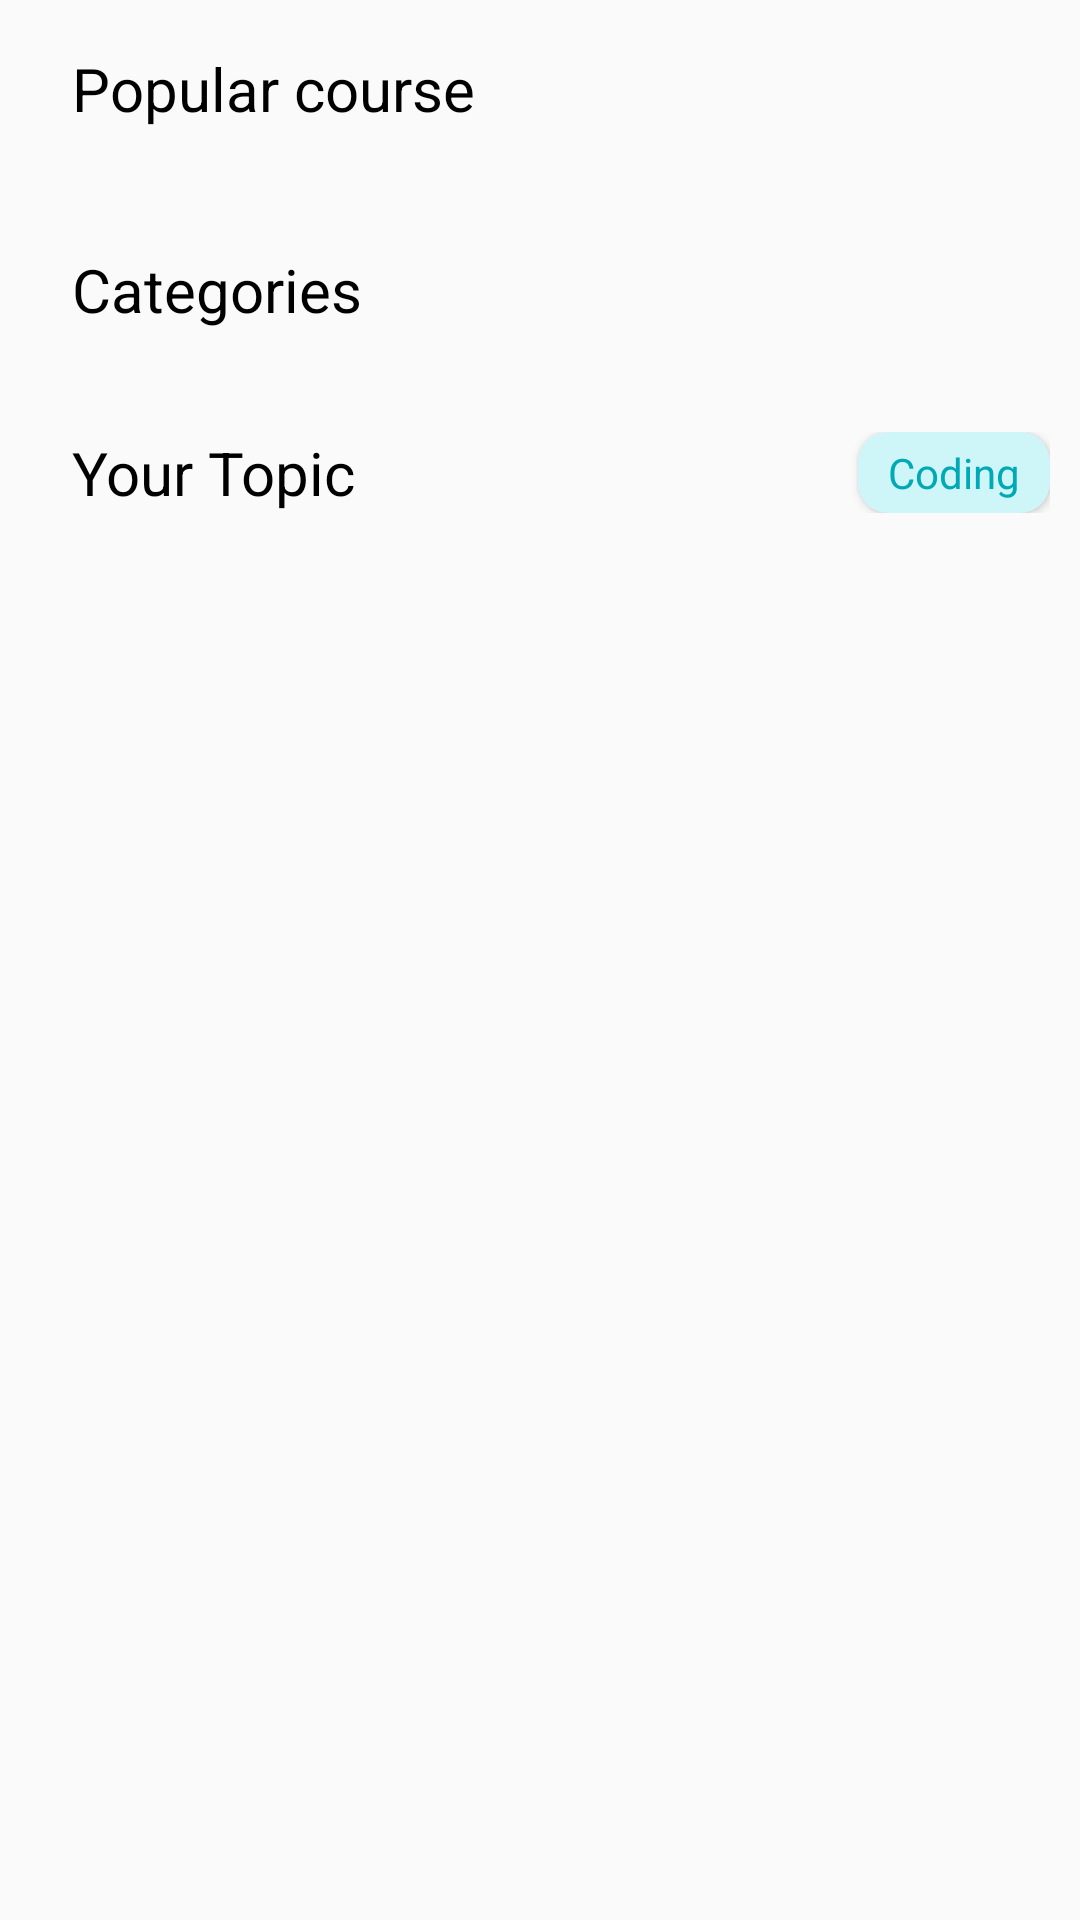

Produce the Android XML layout that renders to this screen, including the resource entries it uses.
<!-- AndroidManifest.xml: application theme Theme.FunLearn -->
<!-- res/layout/fragment_explore.xml -->
<?xml version="1.0" encoding="utf-8"?>
<androidx.constraintlayout.widget.ConstraintLayout xmlns:android="http://schemas.android.com/apk/res/android"
    xmlns:app="http://schemas.android.com/apk/res-auto"
    xmlns:tools="http://schemas.android.com/tools"
    android:layout_width="match_parent"
    android:layout_height="match_parent"
    android:background="#fafafa"
    android:paddingEnd="10dp"
    tools:context=".ExploreFragment">

    <TextView
        android:id="@+id/textView16"
        android:layout_width="wrap_content"
        android:layout_height="wrap_content"
        android:layout_marginStart="24dp"
        android:layout_marginTop="16dp"
        android:text="Popular course"
        android:textColor="#000000"
        android:textSize="20sp"
        app:layout_constraintStart_toStartOf="parent"
        app:layout_constraintTop_toTopOf="parent" />

    <HorizontalScrollView
        android:id="@+id/horizontalScrollViewExplore"
        android:layout_width="0dp"
        android:layout_height="wrap_content"
        android:layout_marginStart="24dp"
        android:layout_marginTop="16dp"
        app:layout_constraintEnd_toEndOf="parent"
        app:layout_constraintStart_toStartOf="parent"
        app:layout_constraintTop_toBottomOf="@+id/textView16">

        <LinearLayout
            android:id="@+id/horizontalScrollLL"
            android:layout_width="wrap_content"
            android:layout_height="match_parent"
            android:orientation="horizontal" />

    </HorizontalScrollView>

    <TextView
        android:id="@+id/textView13"
        android:layout_width="wrap_content"
        android:layout_height="wrap_content"
        android:layout_marginStart="24dp"
        android:layout_marginTop="24dp"
        android:text="Categories"
        android:textColor="#000000"
        android:textSize="20sp"
        app:layout_constraintStart_toStartOf="parent"
        app:layout_constraintTop_toBottomOf="@+id/horizontalScrollViewExplore" />

    <LinearLayout
        android:id="@+id/firstHorizontalLL"
        android:layout_width="0dp"
        android:layout_height="wrap_content"
        android:layout_marginStart="24dp"
        android:layout_marginTop="10dp"
        android:orientation="horizontal"
        app:layout_constraintEnd_toEndOf="parent"
        app:layout_constraintStart_toStartOf="parent"
        app:layout_constraintTop_toBottomOf="@+id/textView13">

        
        
        
        

        
        
        
        
        
        
        

        
        
        
        
        
        
        
        
        
        

        
        
        
        
        

        
        
        
        
        
        
        

        
        
        
        
        
        
        
        
        
        

        
        
        
        
        

        
        
        
        
        
        
        

        
        
        
        
        
        
        
        
        
        

    </LinearLayout>

    <LinearLayout
        android:layout_width="0dp"
        android:layout_height="wrap_content"
        android:layout_marginStart="24dp"
        android:layout_marginTop="24dp"
        android:orientation="horizontal"
        app:layout_constraintEnd_toEndOf="parent"
        app:layout_constraintStart_toStartOf="parent"
        app:layout_constraintTop_toBottomOf="@+id/firstHorizontalLL">

        <TextView
            android:id="@+id/textView27"
            android:layout_width="wrap_content"
            android:layout_height="wrap_content"
            android:layout_weight="1"
            android:text="Your Topic"
            android:textColor="#000000"
            android:textSize="20sp" />

        <androidx.cardview.widget.CardView
            android:layout_width="wrap_content"
            android:layout_height="match_parent"
            android:layout_gravity="right|center_vertical|end"
            app:cardBackgroundColor="#cef5f7"
            app:cardCornerRadius="10dp">

            <TextView
                android:id="@+id/textView28"
                android:layout_width="wrap_content"
                android:layout_height="match_parent"
                android:layout_gravity="center_vertical"
                android:layout_marginStart="10dp"
                android:layout_marginEnd="10dp"
                android:gravity="center_vertical"
                android:text="Coding"
                android:textColor="#00a9b6" />
        </androidx.cardview.widget.CardView>

    </LinearLayout>

</androidx.constraintlayout.widget.ConstraintLayout>
<!-- resources referenced by this layout -->
<resources>
  <style name="Theme.FunLearn" parent="Theme.MaterialComponents.DayNight.NoActionBar">
          
          <item name="colorPrimary">@color/teal</item>
          <item name="colorPrimaryVariant">@color/teal</item>
          <item name="colorOnPrimary">@color/white</item>
          
          <item name="colorSecondary">@color/teal_200</item>
          <item name="colorSecondaryVariant">@color/teal_700</item>
          <item name="colorOnSecondary">@color/black</item>
          
          <item name="android:statusBarColor" tools:targetApi="l">?attr/colorPrimaryVariant</item>
          
      </style>
  <color name="teal">#ff00a9b6</color>
  <color name="white">#FFFFFFFF</color>
  <color name="teal_200">#FF03DAC5</color>
  <color name="teal_700">#FF018786</color>
  <color name="black">#FF000000</color>
</resources>
